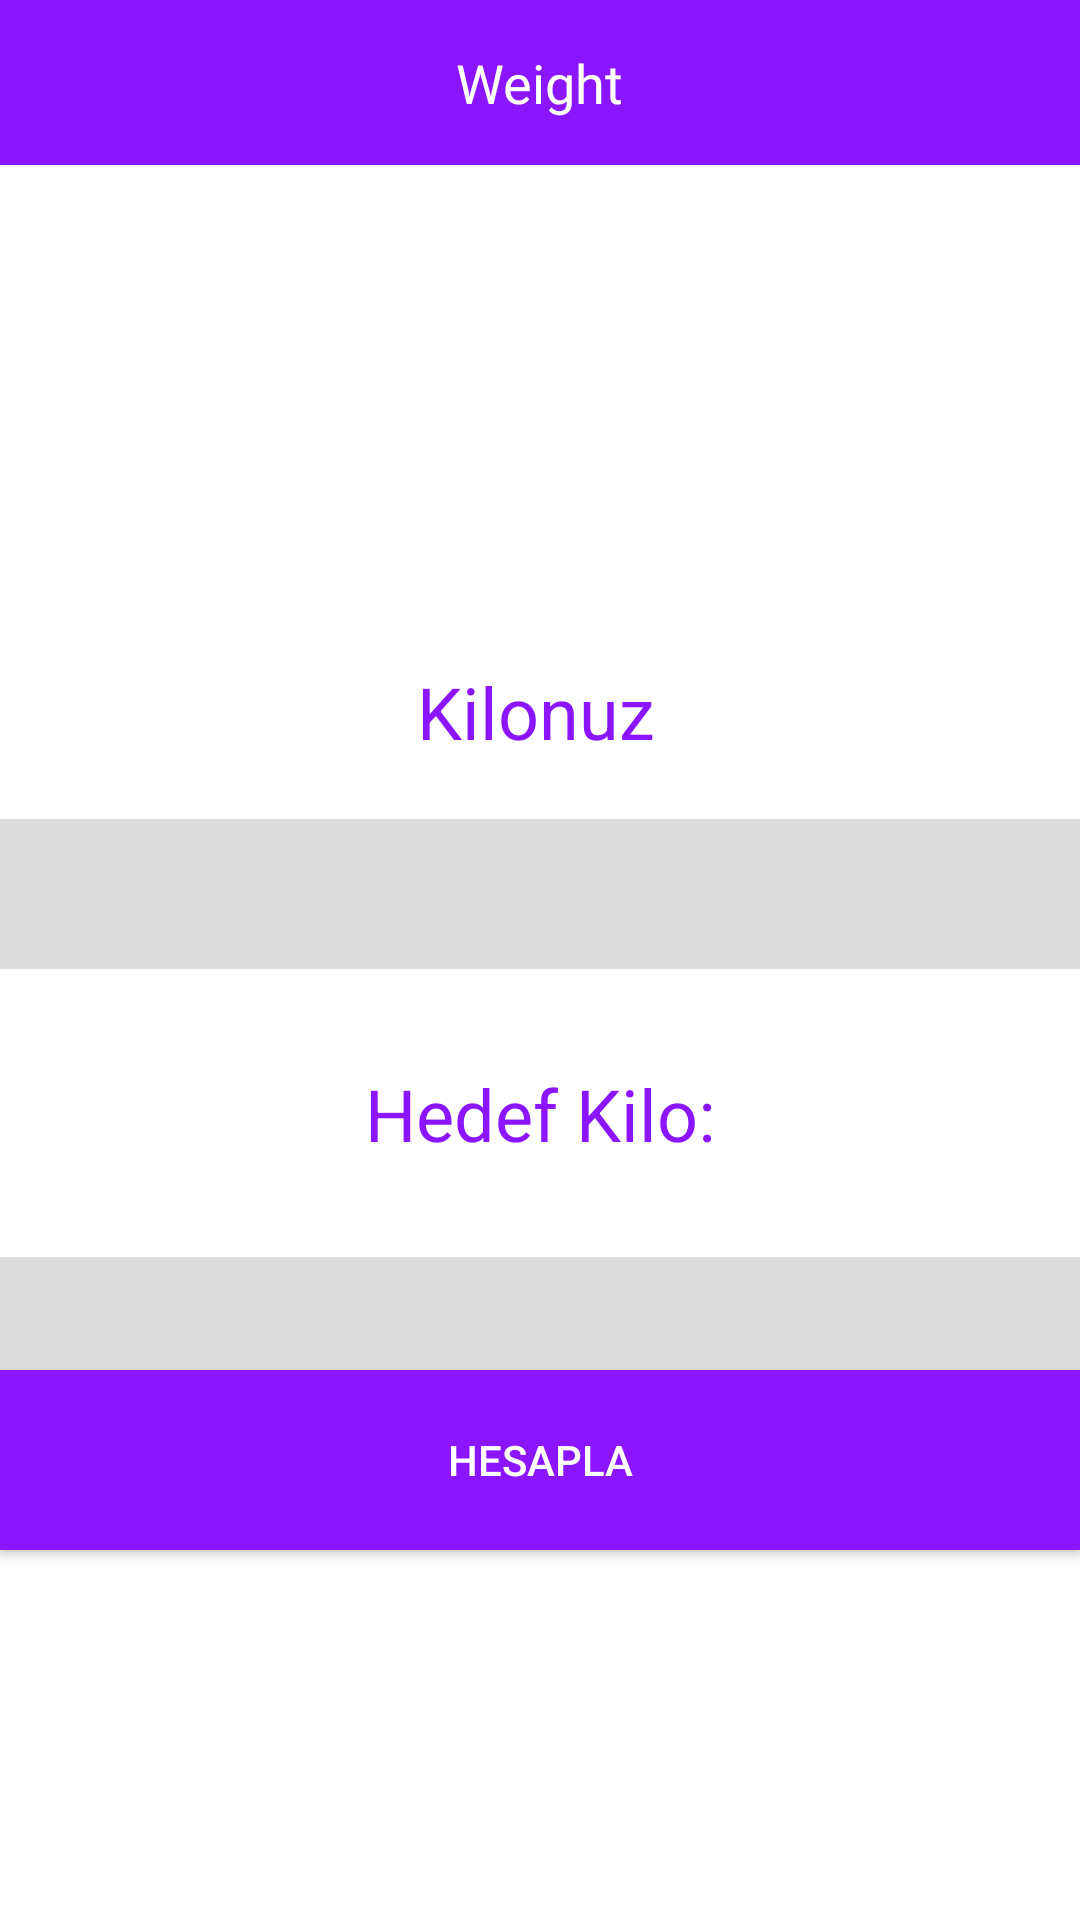

Reconstruct the res/layout file that produces this screen, plus the resources it refers to.
<!-- AndroidManifest.xml: activity theme Theme.AppCompat.NoActionBar -->
<!-- res/layout/activity_weight.xml -->
<?xml version="1.0" encoding="utf-8"?>
<androidx.constraintlayout.widget.ConstraintLayout xmlns:android="http://schemas.android.com/apk/res/android"
    xmlns:app="http://schemas.android.com/apk/res-auto"
    xmlns:tools="http://schemas.android.com/tools"
    android:layout_width="match_parent"
    android:layout_height="match_parent"
    android:background="@color/white"

    tools:context=".weightActivity">
    <ImageView
        android:id="@+id/imageView"
        android:layout_width="0dp"
        android:layout_height="55dp"
        android:background="@drawable/header_special_purple"
        app:layout_constraintEnd_toEndOf="parent"
        app:layout_constraintHorizontal_bias="0.0"
        app:layout_constraintStart_toStartOf="parent"
        app:layout_constraintTop_toTopOf="parent"/>
    <TextView
        android:id="@+id/textView2"
        android:layout_width="wrap_content"
        android:layout_height="wrap_content"
        android:fontFamily="@font/montserrat"
        android:text="@string/lbl_weight_activity"
        android:textColor="@color/white"
        android:textSize="18sp"
        app:layout_constraintBottom_toBottomOf="@+id/imageView"
        app:layout_constraintEnd_toEndOf="@+id/imageView"
        app:layout_constraintStart_toStartOf="@+id/imageView"
        app:layout_constraintTop_toTopOf="parent"/>

    <EditText
        android:id="@+id/et_current_weight"
        android:layout_width="0dp"
        android:layout_height="50dp"
        android:layout_marginTop="76dp"
        android:background="@color/special_gray"
        android:inputType="numberDecimal"
        android:textColor="@color/black"
        android:paddingLeft="30dp"
        app:layout_constraintEnd_toEndOf="parent"
        app:layout_constraintHorizontal_bias="0.0"
        app:layout_constraintStart_toStartOf="parent"
        app:layout_constraintTop_toBottomOf="@+id/imageView3"
        tools:ignore="HardcodedText" />

    <EditText
        android:id="@+id/et_goal_weight"
        android:layout_width="0dp"
        android:layout_height="50dp"
        android:layout_marginTop="96dp"
        android:background="@color/special_gray"
        android:inputType="numberDecimal"
        android:textColor="@color/black"
        android:paddingLeft="30dp"
        app:layout_constraintEnd_toEndOf="parent"
        app:layout_constraintHorizontal_bias="0.0"
        app:layout_constraintStart_toStartOf="parent"
        app:layout_constraintTop_toBottomOf="@+id/et_current_weight"
        tools:ignore="HardcodedText" />

    <Button
        android:id="@+id/btn_weight_calculate"
        android:layout_width="0dp"
        android:layout_height="60dp"
        android:text="Hesapla"
        android:background="@color/special_purple"
        app:layout_constraintBottom_toBottomOf="parent"
        app:layout_constraintEnd_toEndOf="parent"
        app:layout_constraintHorizontal_bias="0.0"
        app:layout_constraintStart_toStartOf="parent"
        app:layout_constraintTop_toBottomOf="@+id/et_current_weight"
        app:layout_constraintVertical_bias="0.52" />

    <ImageView
        android:id="@+id/imageView3"
        android:layout_width="141dp"
        android:layout_height="118dp"
        android:layout_marginTop="24dp"
        app:layout_constraintEnd_toEndOf="parent"
        app:layout_constraintStart_toStartOf="parent"
        app:layout_constraintTop_toBottomOf="@+id/imageView"
        app:srcCompat="@drawable/weighing" />

    <TextView
        android:id="@+id/textView3"
        android:layout_width="82dp"
        android:layout_height="28dp"
        android:text="Kilonuz:"
        android:textColor="@color/special_purple"
        android:textSize="24sp"
        app:layout_constraintBottom_toTopOf="@+id/et_current_weight"
        app:layout_constraintEnd_toEndOf="parent"
        app:layout_constraintStart_toStartOf="parent"
        app:layout_constraintTop_toBottomOf="@+id/imageView3" />

    <TextView
        android:id="@+id/textView4"
        android:layout_width="wrap_content"
        android:layout_height="wrap_content"
        android:text="Hedef Kilo:"
        android:textColor="@color/special_purple"
        android:textSize="24sp"
        app:layout_constraintBottom_toTopOf="@+id/et_goal_weight"
        app:layout_constraintEnd_toEndOf="parent"
        app:layout_constraintStart_toStartOf="parent"
        app:layout_constraintTop_toBottomOf="@+id/et_current_weight" />



</androidx.constraintlayout.widget.ConstraintLayout>
<!-- resources referenced by this layout -->
<resources>
  <color name="black">#FF000000</color>
  <color name="special_gray">#DCDCDC</color>
  <color name="special_purple">#8B15FF</color>
  <color name="white">#FFFFFFFF</color>
  <!-- drawable header_special_purple (drawable) -->
  <?xml version="1.0" encoding="utf-8"?>
  <shape xmlns:android="http://schemas.android.com/apk/res/android"
      android:shape="rectangle"
      >
      <solid android:color="@color/special_purple"/>
  </shape>
  <string name="lbl_weight_activity">Weight</string>
</resources>
